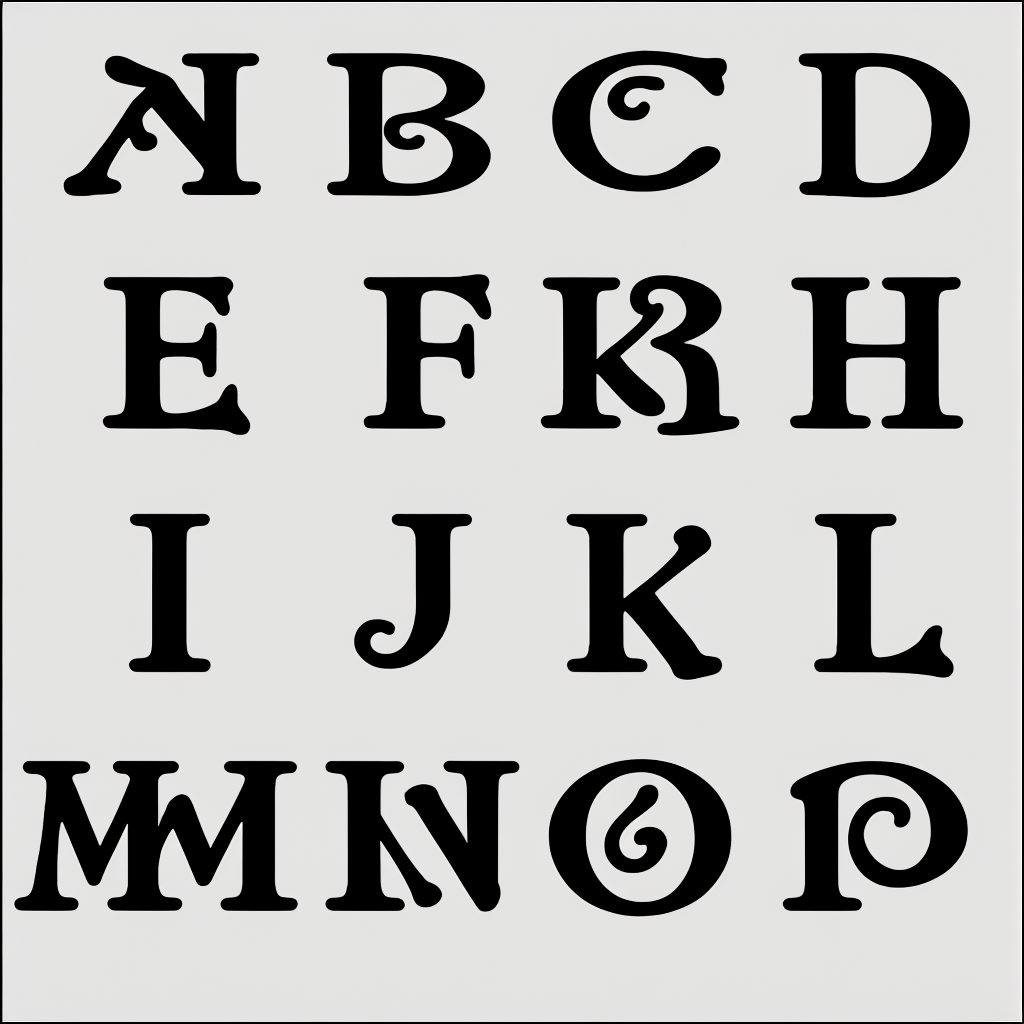
Generation parameters embedded in this image by AUTOMATIC1111 Stable Diffusion web UI or a fork of it (Forge, ...) (PNG 'parameters' text chunk):
amstrangefonts, in black and white background
Steps: 60, Sampler: Euler a, CFG scale: 10, Seed: 3707988742, Size: 1024x1024, Model hash: 6320a0d093, Model: amstrangefonts2